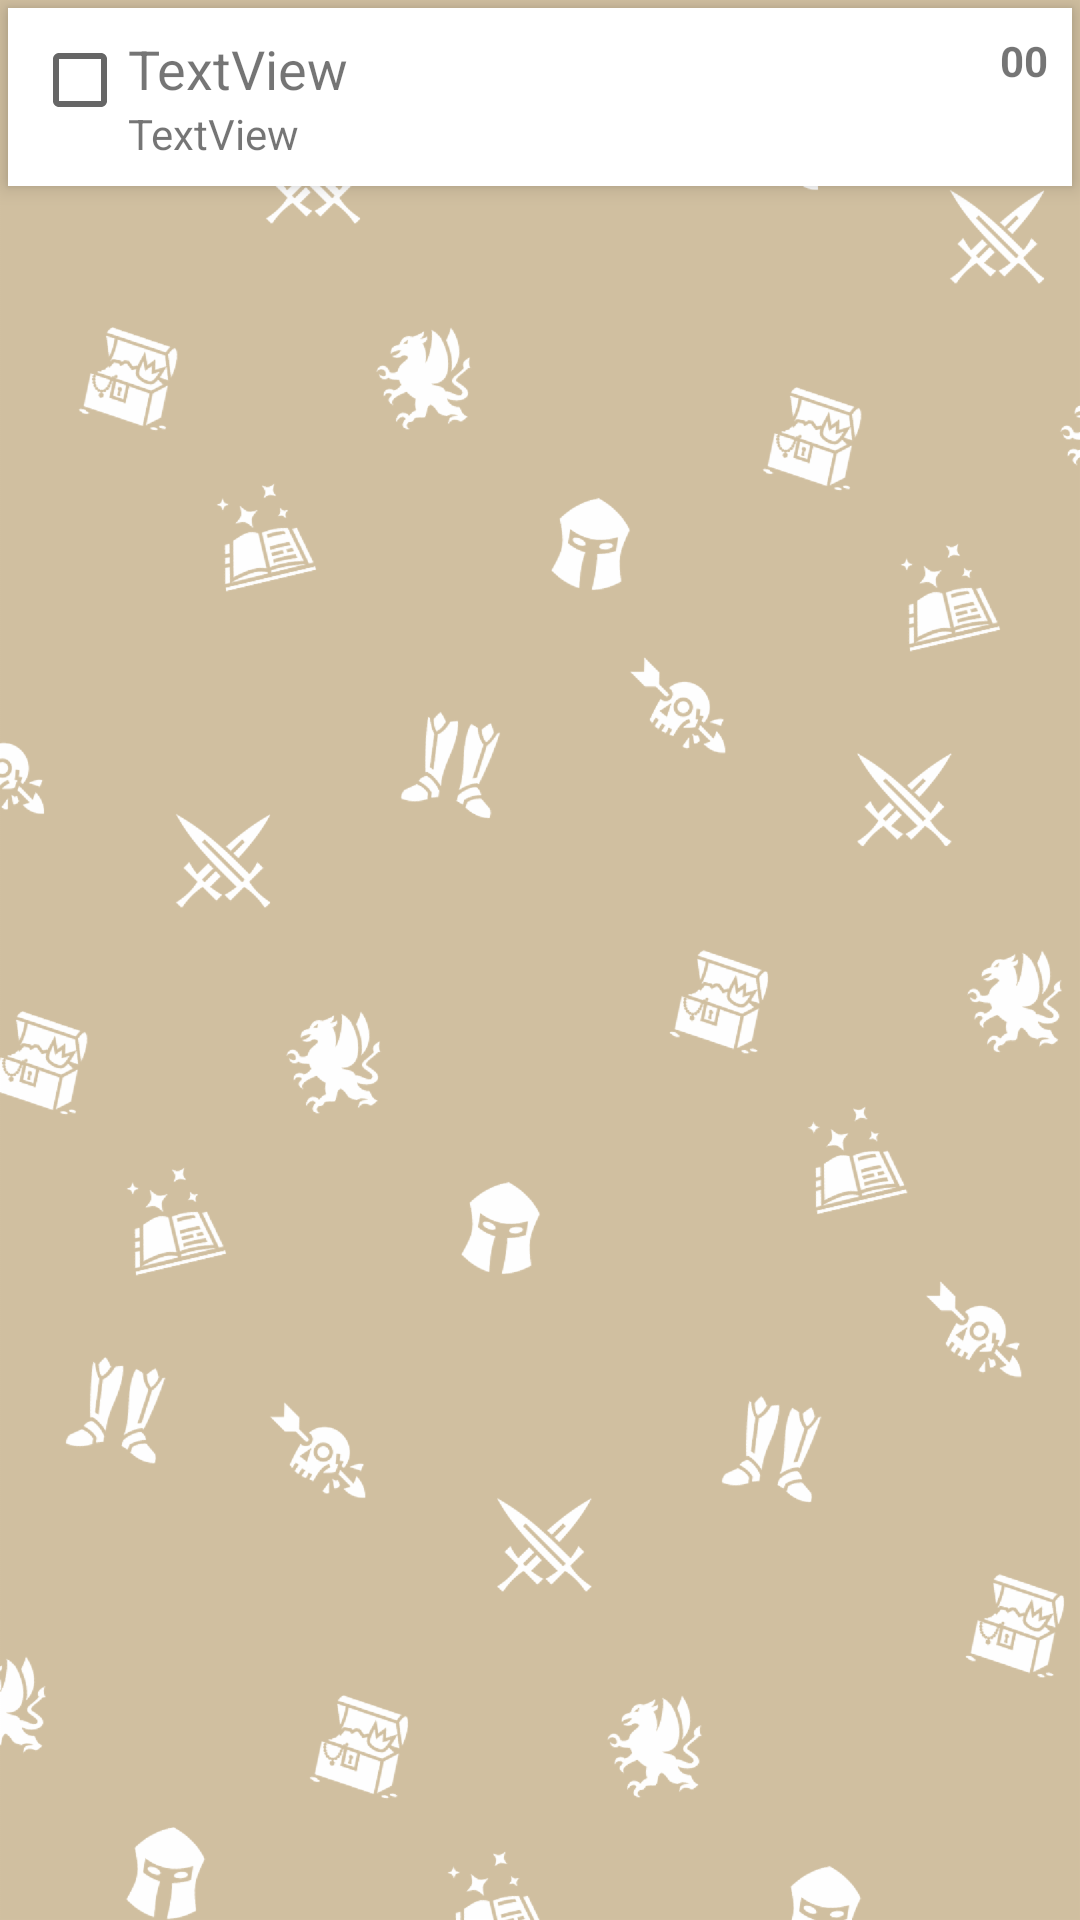

Layout XML and referenced resources for this Android screen:
<!-- AndroidManifest.xml: application theme AppTheme -->
<!-- res/layout/quest_recyclerview_item_row.xml -->
<?xml version="1.0" encoding="utf-8"?>
<RelativeLayout xmlns:android="http://schemas.android.com/apk/res/android"
    android:layout_width="match_parent" android:layout_height="wrap_content">

    <android.support.v7.widget.CardView xmlns:android="http://schemas.android.com/apk/res/android"
        xmlns:card_view="http://schemas.android.com/apk/res-auto"
        android:id="@+id/card_view"
        android:layout_width="match_parent"
        android:layout_height="wrap_content"
        android:layout_margin="2.5dp"
        android:foreground="?android:attr/selectableItemBackground"
        card_view:cardCornerRadius="0dp"
        card_view:cardElevation="4dp"
        card_view:cardMaxElevation="6dp">

        <RelativeLayout
            android:id="@+id/card_layout"
            android:layout_width="match_parent"
            android:layout_height="wrap_content"
            android:paddingTop="8dp"
            android:paddingLeft="8dp"
            android:paddingBottom="8dp"
            android:paddingRight="8dp">

            <CheckBox
                android:id="@+id/action_finish_quest"
                android:layout_width="wrap_content"
                android:layout_height="wrap_content" />

            <TextView
                android:id="@+id/quest_name"
                android:layout_width="wrap_content"
                android:layout_height="wrap_content"
                android:text="TextView"
                android:layout_toRightOf="@+id/action_finish_quest"
                android:textSize="18sp" />

            <TextView
                android:id="@+id/quest_description"
                android:layout_width="wrap_content"
                android:layout_height="wrap_content"
                android:layout_toRightOf="@+id/action_finish_quest"
                android:layout_below="@id/quest_name"
                android:text="TextView" />

            <TextView
                android:id="@+id/quest_log_tv_expiry"
                android:layout_width="wrap_content"
                android:layout_height="wrap_content"
                android:layout_alignParentRight="true"
                android:text="00"
                android:textAlignment="center"
                android:textStyle="bold" />

        </RelativeLayout>

    </android.support.v7.widget.CardView>



</RelativeLayout>
<!-- resources referenced by this layout -->
<resources>
  <style name="AppTheme" parent="Theme.AppCompat.Light.DarkActionBar">
          
          <item name="colorPrimary">@color/colorPrimary</item>
          <item name="colorPrimaryDark">@color/colorPrimaryDark</item>
          <item name="colorAccent">@color/colorAccent</item>
          <item name="android:windowBackground">@drawable/taskery_background</item>
  
      </style>
  <color name="colorPrimary">#4ECDC4</color>
  <color name="colorPrimaryDark">#303F9F</color>
  <color name="colorAccent">#C7F464</color>
  <!-- drawable taskery_background: png bitmap (drawable-hdpi, 147722 bytes) -->
</resources>
